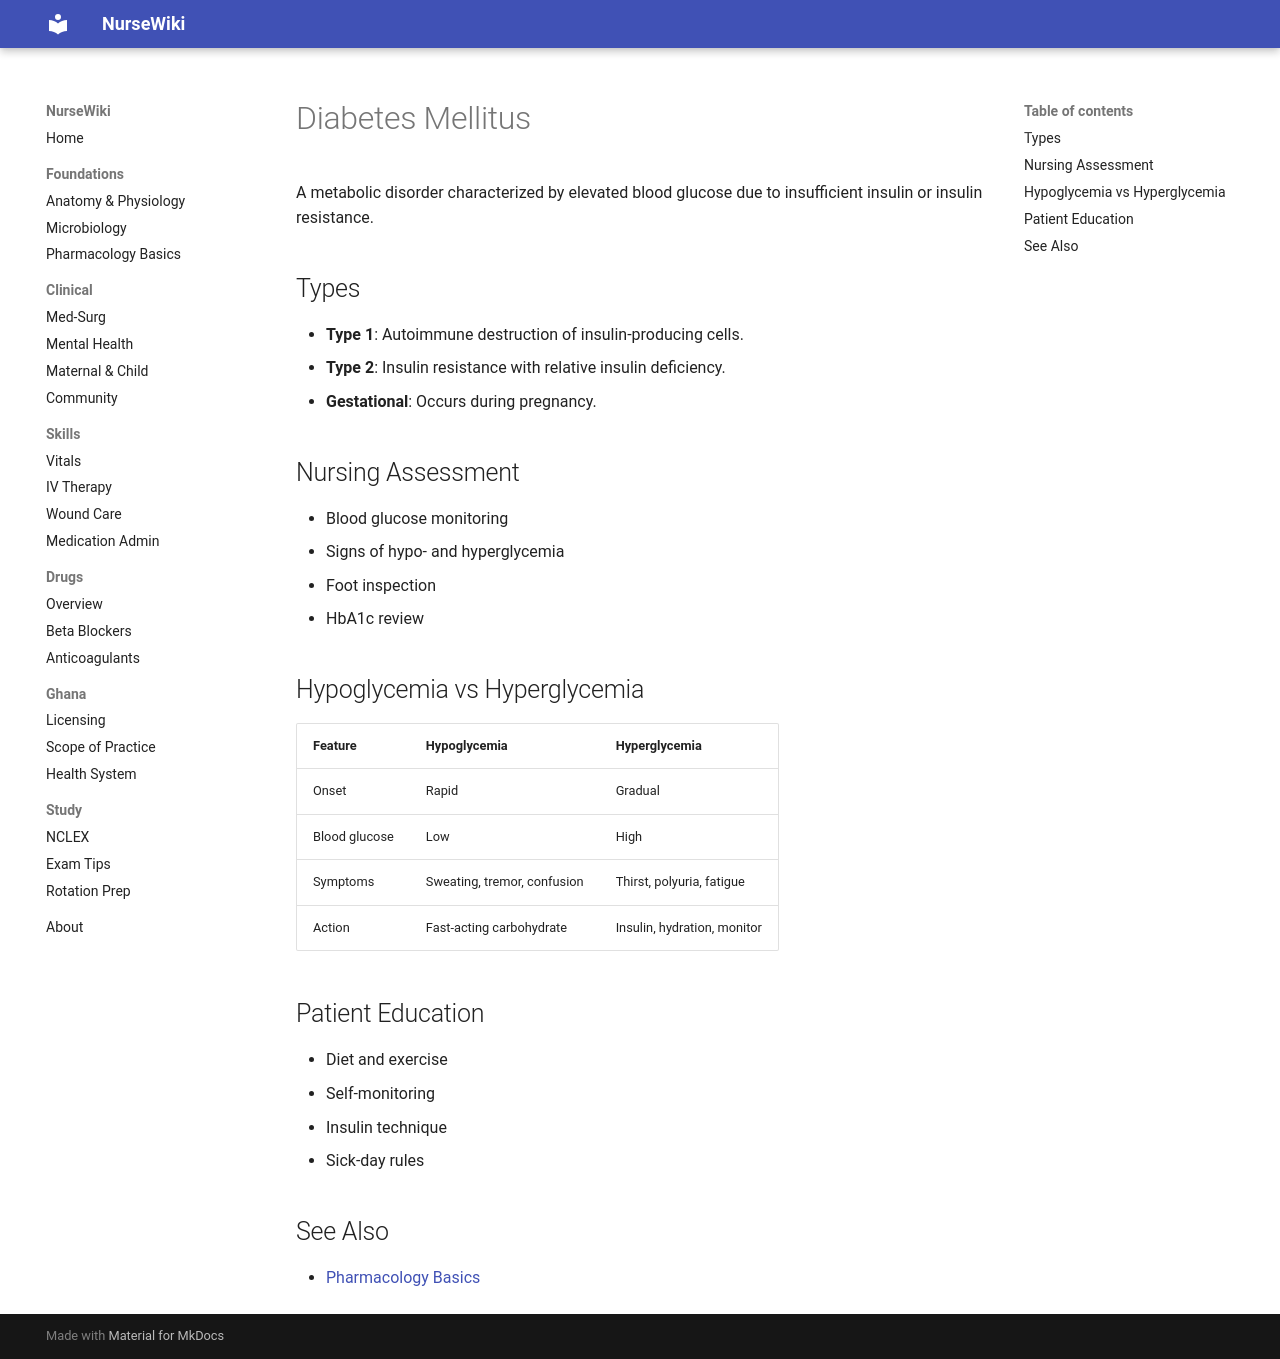

repository: prockdev/nursewiki · page: clinical/med-surg/diabetes/index.html · generator: mkdocs

# Diabetes Mellitus

A metabolic disorder characterized by elevated blood glucose due to insufficient insulin or insulin resistance.

## Types

- **Type 1**: Autoimmune destruction of insulin-producing cells.
- **Type 2**: Insulin resistance with relative insulin deficiency.
- **Gestational**: Occurs during pregnancy.

## Nursing Assessment

- Blood glucose monitoring
- Signs of hypo- and hyperglycemia
- Foot inspection
- HbA1c review

## Hypoglycemia vs Hyperglycemia

| Feature | Hypoglycemia | Hyperglycemia |
|---|---|---|
| Onset | Rapid | Gradual |
| Blood glucose | Low | High |
| Symptoms | Sweating, tremor, confusion | Thirst, polyuria, fatigue |
| Action | Fast-acting carbohydrate | Insulin, hydration, monitor |

## Patient Education

- Diet and exercise
- Self-monitoring
- Insulin technique
- Sick-day rules

## See Also

- [Pharmacology Basics](../../foundations/pharmacology-basics.md)
